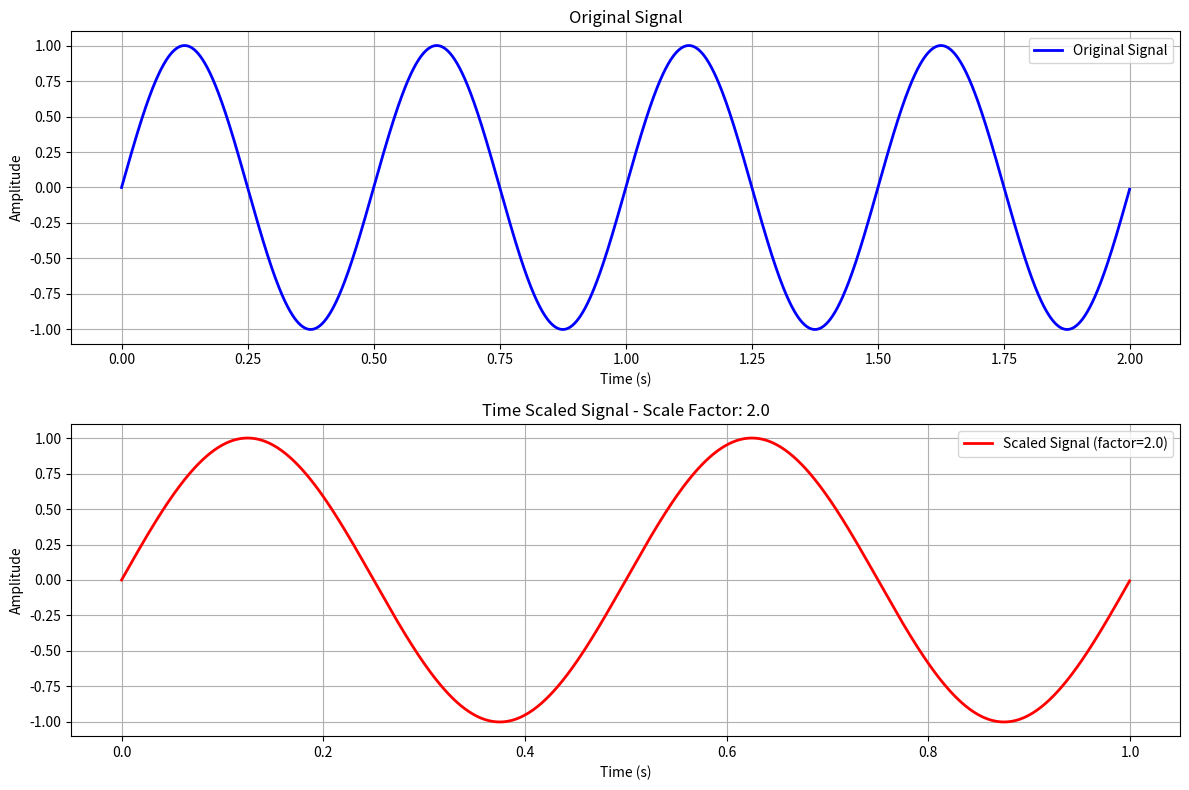
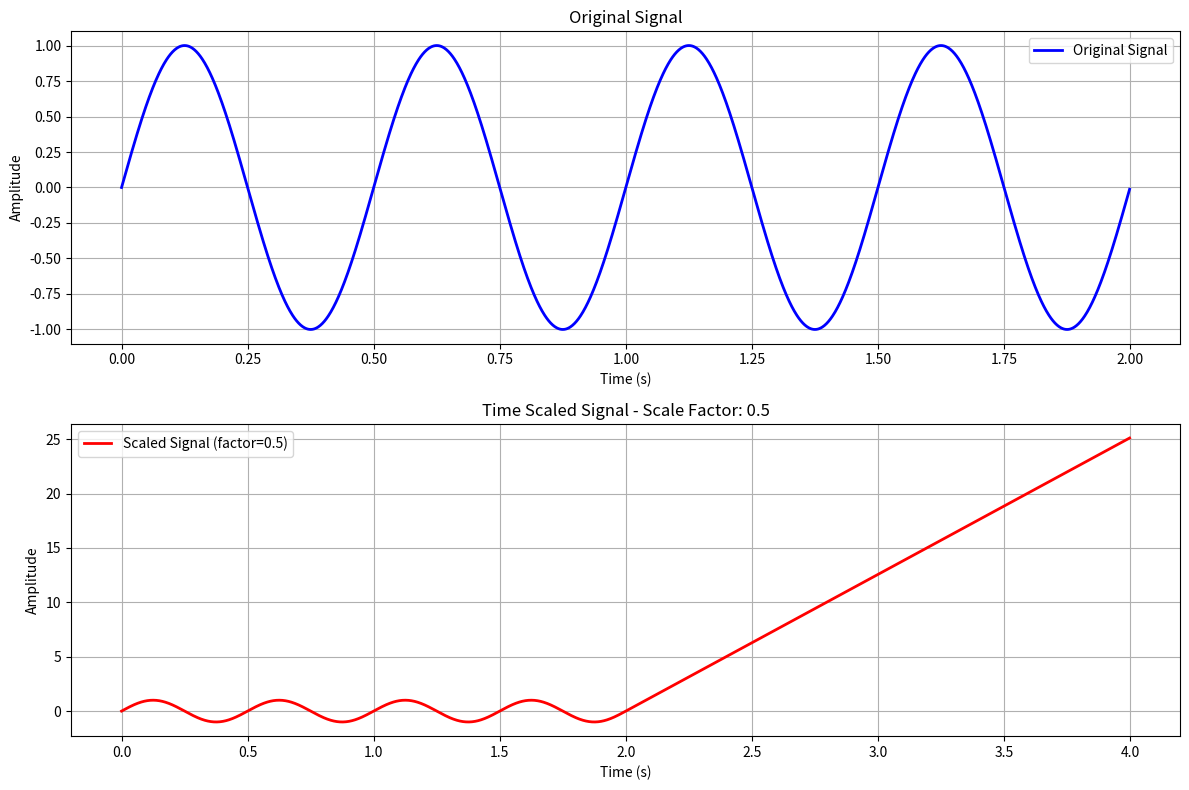
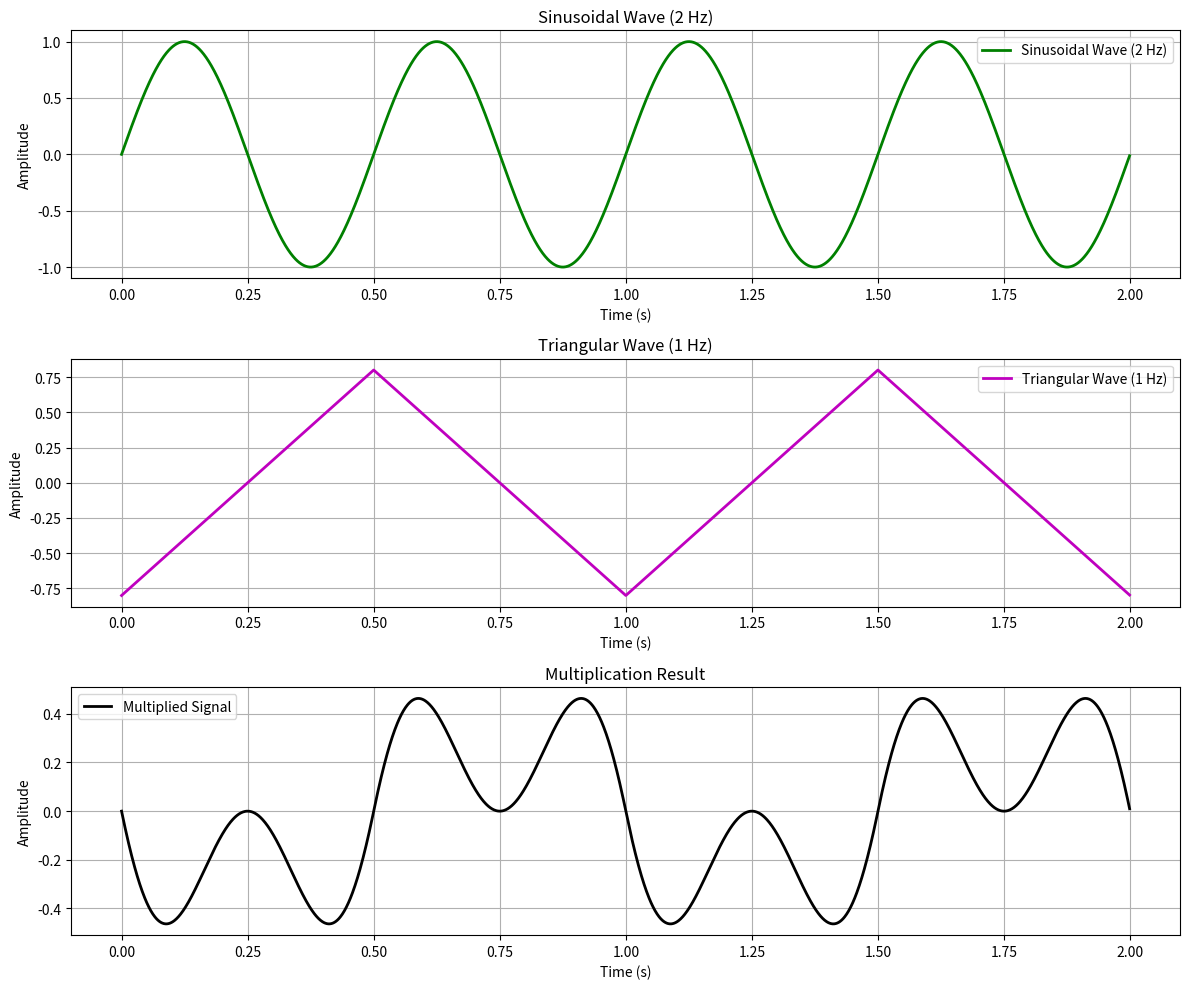
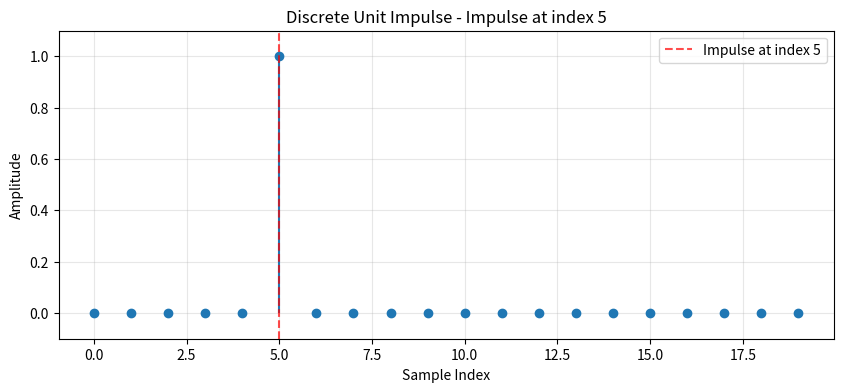

These figures' Python source, in order:
# -*- coding: utf-8 -*-
"""
Created on Wed Nov  5 15:16:49 2025

@author: roosg
"""

import numpy as np
import matplotlib.pyplot as plt
from scipy import signal
from scipy.interpolate import interp1d

def sinusoidal(frequency=5, phase=0, amplitude=1, duration=2, Fs=1000):
    """
    Create a sinusoidal wave signal.
    Parameters:
        frequency: frequency of the wave in Hz
        phase: phase of the wave in radians
        amplitude: amplitude of the sine wave
        Fs: samples per second (sampling frequency)
        duration: total signal duration in seconds

    Returns:
        t : time vector, with the np.arrange(start, stop, step) 
        x : the sinusoidal signal 
    """
    t = np.arange(0, duration, 1/Fs)          
    x = amplitude * np.sin(2 * np.pi * frequency * t + phase)
    return t, x

def triangular(frequency=5, amplitude=1, duration=2, Fs=1000):
    """
    Create a triangular wave signal.
    Parameters:
        frequency: frequency of the wave in Hz
        amplitude: amplitude of the triangle wave
        Fs: Samples per second (sampling frequency)
        duration: total signal duration in seconds

    Returns:
        t : time vector, with the np.arrange(start, stop, step)
        x : the triangular wave signal
    """
    t = np.arange(0, duration, 1/Fs)
    x = amplitude * signal.sawtooth(2 * np.pi * frequency * t, width=0.5)
    return t, x

def unit_impulse(n_samples=20, impulse_index=5):
    """
    Create a discrete unit impulse signal.
    Parameters:
        n_samples: total number of samples
        impulse_index: index where the impulse occurs, the direc delta is 0 everywhere
    except at the impulse index

    Returns:
        impulse: array with 1 at impulse_index and 0 elsewhere
    """
    impulse = np.zeros(n_samples)
    if 0 <= impulse_index < n_samples:
        impulse[impulse_index] = 1.0
    return impulse

def time_scaling(t, x, scale_factor):
    """
    Perform time scaling on a continuous signal.
    Parameters:
        t: original time vector
        x: original signal
        scale_factor: factor by which time is scaled
                      >1 compresses time, <1 stretches time
    Returns:
        t_scaled: new time vector after scaling
        x_scaled: signal evaluated at the new time vector
    """
    t_scaled = t / scale_factor
    interpolator = interp1d(t, x, kind='linear', fill_value="extrapolate")
    x_scaled = interpolator(t_scaled)
    
    return t_scaled, x_scaled

def multiply_signals(signal1, signal2):
    """
    Multiply two signals element-wise.
    Parameters:
        signal1: first input signal
        signal2: second input signal, which should be the same length as signal 1
    Returns:
        multiplied_signal: product of the two signals
    """
    if len(signal1) != len(signal2):
        raise ValueError("Signals must have the same length for multiplication.")
    multiplied_signal = signal1 * signal2
    return multiplied_signal

# Plotting functions
def plot_original_and_scaled(t_original, x_original, t_scaled, x_scaled, scale_factor, title="Time Scaling"):
    plt.figure(figsize=(12, 8))
    
    "Plotting the orginial signal"
    plt.subplot(2, 1, 1)
    plt.plot(t_original, x_original, 'b-', linewidth=2, label='Original Signal')
    plt.grid(True)
    plt.xlabel('Time (s)')
    plt.ylabel('Amplitude')
    plt.title(f'Original Signal')
    plt.legend()
    
    "Plotting the time scaled signal"
    plt.subplot(2, 1, 2)
    plt.plot(t_scaled, x_scaled, 'r-', linewidth=2, label=f'Scaled Signal (factor={scale_factor})')
    plt.grid(True)
    plt.xlabel('Time (s)')
    plt.ylabel('Amplitude')
    plt.title(f'Time Scaled Signal - Scale Factor: {scale_factor}')
    plt.legend()
    
    plt.tight_layout()
    plt.show()

def plot_multiplication(t, signal1, signal2, multiplied_signal, title1="Signal 1", title2="Signal 2"):
    plt.figure(figsize=(12, 10))
    
    "Plot the first original signal"
    plt.subplot(3, 1, 1)
    plt.plot(t, signal1, 'g-', linewidth=2, label=title1)
    plt.grid(True)
    plt.xlabel('Time (s)')
    plt.ylabel('Amplitude')
    plt.title(f'{title1}')
    plt.legend()
    
    "Plot the second original signal"
    plt.subplot(3, 1, 2)
    plt.plot(t, signal2, 'm-', linewidth=2, label=title2)
    plt.grid(True)
    plt.xlabel('Time (s)')
    plt.ylabel('Amplitude')
    plt.title(f'{title2}')
    plt.legend()
    
    "Plot the multiplied signal"
    plt.subplot(3, 1, 3)
    plt.plot(t, multiplied_signal, 'k-', linewidth=2, label='Multiplied Signal')
    plt.grid(True)
    plt.xlabel('Time (s)')
    plt.ylabel('Amplitude')
    plt.title('Multiplication Result')
    plt.legend()
    
    plt.tight_layout()
    plt.show()

def plot_unit_impulse(impulse_signal, impulse_index, title="Unit Impulse"):
    """
    Plot a unit impulse signal.
    """
    plt.figure(figsize=(10, 4))
    n_samples = len(impulse_signal)
    sample_indices = np.arange(n_samples)
    
    plt.stem(sample_indices, impulse_signal, basefmt=" ")
    plt.axvline(x=impulse_index, color='red', linestyle='--', alpha=0.7, label=f'Impulse at index {impulse_index}')
    plt.grid(True, alpha=0.3)
    plt.xlabel('Sample Index')
    plt.ylabel('Amplitude')
    plt.title(f'{title} - Impulse at index {impulse_index}')
    plt.legend()
    plt.ylim(-0.1, 1.1)
    plt.show()
    
# Demonstration code
if __name__ == "__main__":

    '''
    Paremeters :
    Fs = sampling freuqency 
    duration = max duration in seconds
    '''
        
    Fs = 1000  # Sampling frequency
    duration = 2  # seconds
    
    print("=== Signal Processing Functions Demonstration ===")

    print("\n1. Generating original signals...")
    '''
    The orginal signals (sinusoidal and triangular) are generated
    Return :
    t_sin = the time vector for the orginal sinusoidal signal
    t_tri = the time vector fot the orginal triangular signal
    '''
    t_sin, sin_wave = sinusoidal(frequency=2, phase=0, amplitude=1, duration=duration, Fs=Fs)
    t_tri, tri_wave = triangular(frequency=1, amplitude=0.8, duration=duration, Fs=Fs)
    
    print(f"   Sine wave: {len(sin_wave)} samples, {len(sin_wave)/duration} Hz effective sampling")
    print(f"   Triangle wave: {len(tri_wave)} samples")


    print("\n2. Performing time scaling operations...")
    
    '''
    time scaling compression operation :
    Parameters :
    t_sin = the time vector of the orginal sinusoidal signal
    sin_wave = the values of the orginal sinusoidal
    
    Returns :
    t_scaled_compressed/t_scaled_stretched = the new time vector after compressing
    sin_compressed/sin_stretched = the values of the signal after   
    
    '''
    t_scaled_compressed, sin_compressed = time_scaling(t_sin, sin_wave, scale_factor=2.0)
    plot_original_and_scaled(t_sin, sin_wave, t_scaled_compressed, sin_compressed, 
                           2.0, "Sinusoid Time Compression (2x faster)")
    
    t_scaled_stretched, sin_stretched = time_scaling(t_sin, sin_wave, scale_factor=0.5)
    plot_original_and_scaled(t_sin, sin_wave, t_scaled_stretched, sin_stretched, 
                           0.5, "Sinusoid Time Stretching (0.5x slower)")

    '''
    The signal multiplication operation :
    Parameters :
    sin_wave = the values of the orginal sinusoidal
    tri_wave = the values of the original triangular wave

    Returns :
    multiplied = the multiplied signals
    '''
    print("\n3. Performing signal multiplication...")
    multiplied = multiply_signals(sin_wave, tri_wave)
    plot_multiplication(t_sin, sin_wave, tri_wave, multiplied, 
                       "Sinusoidal Wave (2 Hz)", "Triangular Wave (1 Hz)")

    '''
    unit impulse demonstration
    Parameters :
    The orginal unit impulse
    
    Returns :
    The impulse signal (the delta)
    '''
    print("\n4. Generating unit impulse...")
    impulse_signal = unit_impulse(n_samples=20, impulse_index=5)
    plot_unit_impulse(impulse_signal, impulse_index=5, title="Discrete Unit Impulse")

    print("\n5. Testing functions with default parameters...")
    t_sin_default, sin_default = sinusoidal()  # Uses all defaults
    t_tri_default, tri_default = triangular()  # Uses all defaults
    impulse_default = unit_impulse()  # Uses all defaults
    
    print("   Default sinusoidal:", f"frequency=2Hz, samples={len(sin_default)}")
    print("   Default triangular:", f"frequency=1Hz, samples={len(tri_default)}")
    print("   Default unit impulse: 20 samples with impulse at index 5")

    print("\n=== Demonstration Complete ===")
    print("All signal processing functions working correctly!")
    print("Generated: 2 time scaling plots, 1 multiplication plot, 1 impulse plot")
